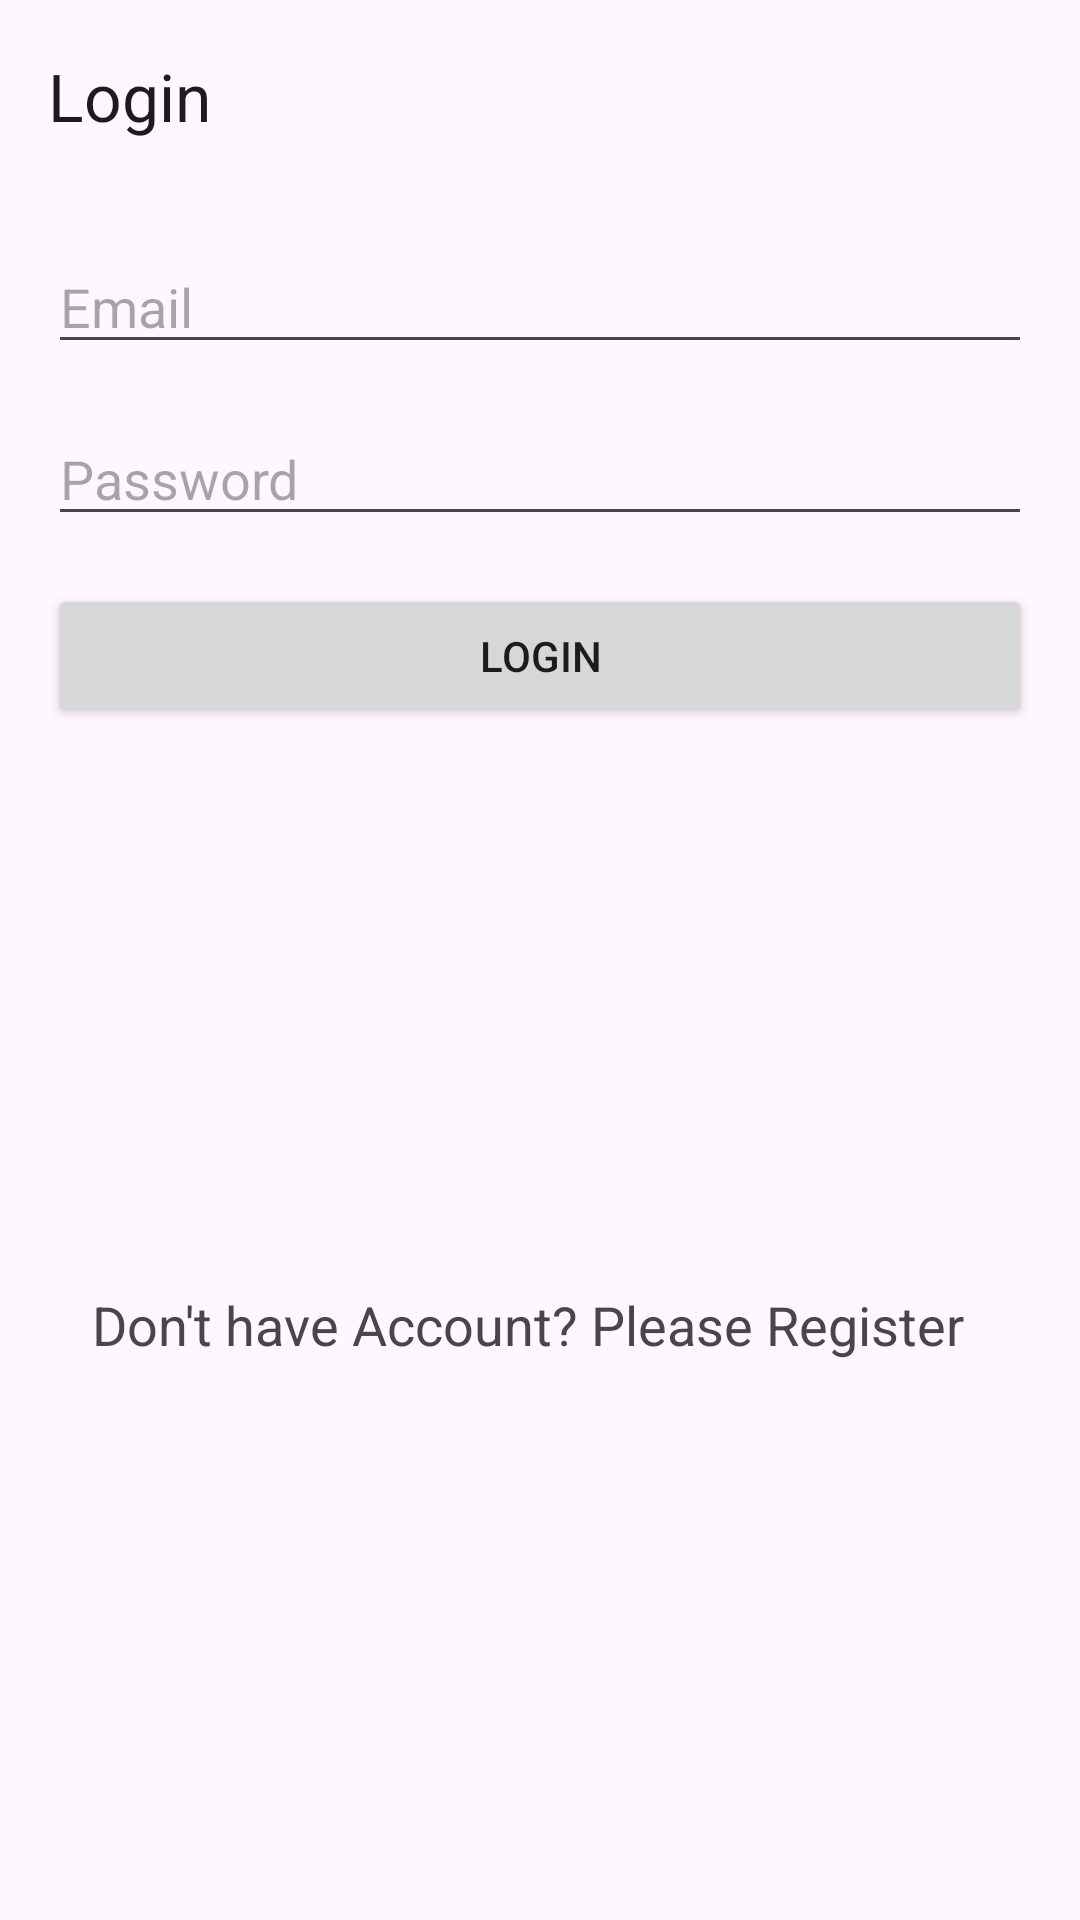

This screen was rendered from an Android layout file. Write that file and the resources it references.
<!-- AndroidManifest.xml: application theme Theme.Latist_education -->
<!-- res/layout/activity_login.xml -->
<?xml version="1.0" encoding="utf-8"?>
<androidx.constraintlayout.widget.ConstraintLayout xmlns:android="http://schemas.android.com/apk/res/android"
    xmlns:app="http://schemas.android.com/apk/res-auto"
    xmlns:tools="http://schemas.android.com/tools"
    android:layout_width="match_parent"
    android:layout_height="match_parent"
    tools:context=".auth.LoginActivity">

    <com.google.android.material.appbar.AppBarLayout
        android:id="@+id/appBarLayout"
        android:layout_width="match_parent"
        android:layout_height="wrap_content"
        app:layout_constraintEnd_toEndOf="parent"
        app:layout_constraintStart_toStartOf="parent"
        app:layout_constraintTop_toTopOf="parent">

        <com.google.android.material.appbar.MaterialToolbar
            android:id="@+id/topAppBar"
            android:layout_width="match_parent"
            android:layout_height="wrap_content"
            android:minHeight="?attr/actionBarSize"
            app:title="Login" />

    </com.google.android.material.appbar.AppBarLayout>

    <EditText
        android:id="@+id/etEmailAddress"
        android:layout_width="0dp"
        android:layout_height="wrap_content"
        android:layout_marginStart="16dp"
        android:layout_marginTop="16dp"
        android:layout_marginEnd="16dp"
        android:ems="10"
        android:hint="@string/email"
        android:inputType="textEmailAddress"
        app:layout_constraintEnd_toEndOf="parent"
        app:layout_constraintHorizontal_bias="0.0"
        app:layout_constraintStart_toStartOf="parent"
        app:layout_constraintTop_toBottomOf="@+id/appBarLayout" />

    <EditText
        android:id="@+id/etPassword"
        android:layout_width="0dp"
        android:layout_height="wrap_content"
        android:layout_marginTop="16dp"
        android:ems="10"
        android:hint="@string/password"
        android:inputType="textPassword"
        app:layout_constraintEnd_toEndOf="@+id/etEmailAddress"
        app:layout_constraintStart_toStartOf="@+id/etEmailAddress"
        app:layout_constraintTop_toBottomOf="@+id/etEmailAddress" />

    <TextView
        android:id="@+id/tvDontHaveAccount"
        android:layout_width="wrap_content"
        android:layout_height="wrap_content"
        android:layout_marginEnd="8dp"
        android:text="@string/don_t_have_account_please_register"
        android:textSize="18sp"
        app:layout_constraintBottom_toBottomOf="parent"
        app:layout_constraintEnd_toEndOf="parent"
        app:layout_constraintStart_toStartOf="parent"
        app:layout_constraintTop_toBottomOf="@+id/btnLogin" />

    <Button
        android:id="@+id/btnLogin"
        android:layout_width="0dp"
        android:layout_height="wrap_content"
        android:layout_marginTop="16dp"
        android:text="@string/login"
        app:layout_constraintEnd_toEndOf="@+id/etPassword"
        app:layout_constraintStart_toStartOf="@+id/etPassword"
        app:layout_constraintTop_toBottomOf="@+id/etPassword" />

</androidx.constraintlayout.widget.ConstraintLayout>
<!-- resources referenced by this layout -->
<resources>
  <string name="don_t_have_account_please_register">Don\'t have Account? Please Register</string>
  <string name="email">Email</string>
  <string name="login">Login</string>
  <string name="password">Password</string>
  <style name="Theme.Latist_education" parent="Base.Theme.Latist_education" />
  <style name="Base.Theme.Latist_education" parent="Theme.Material3.DayNight.NoActionBar">
          
          
      </style>
</resources>
